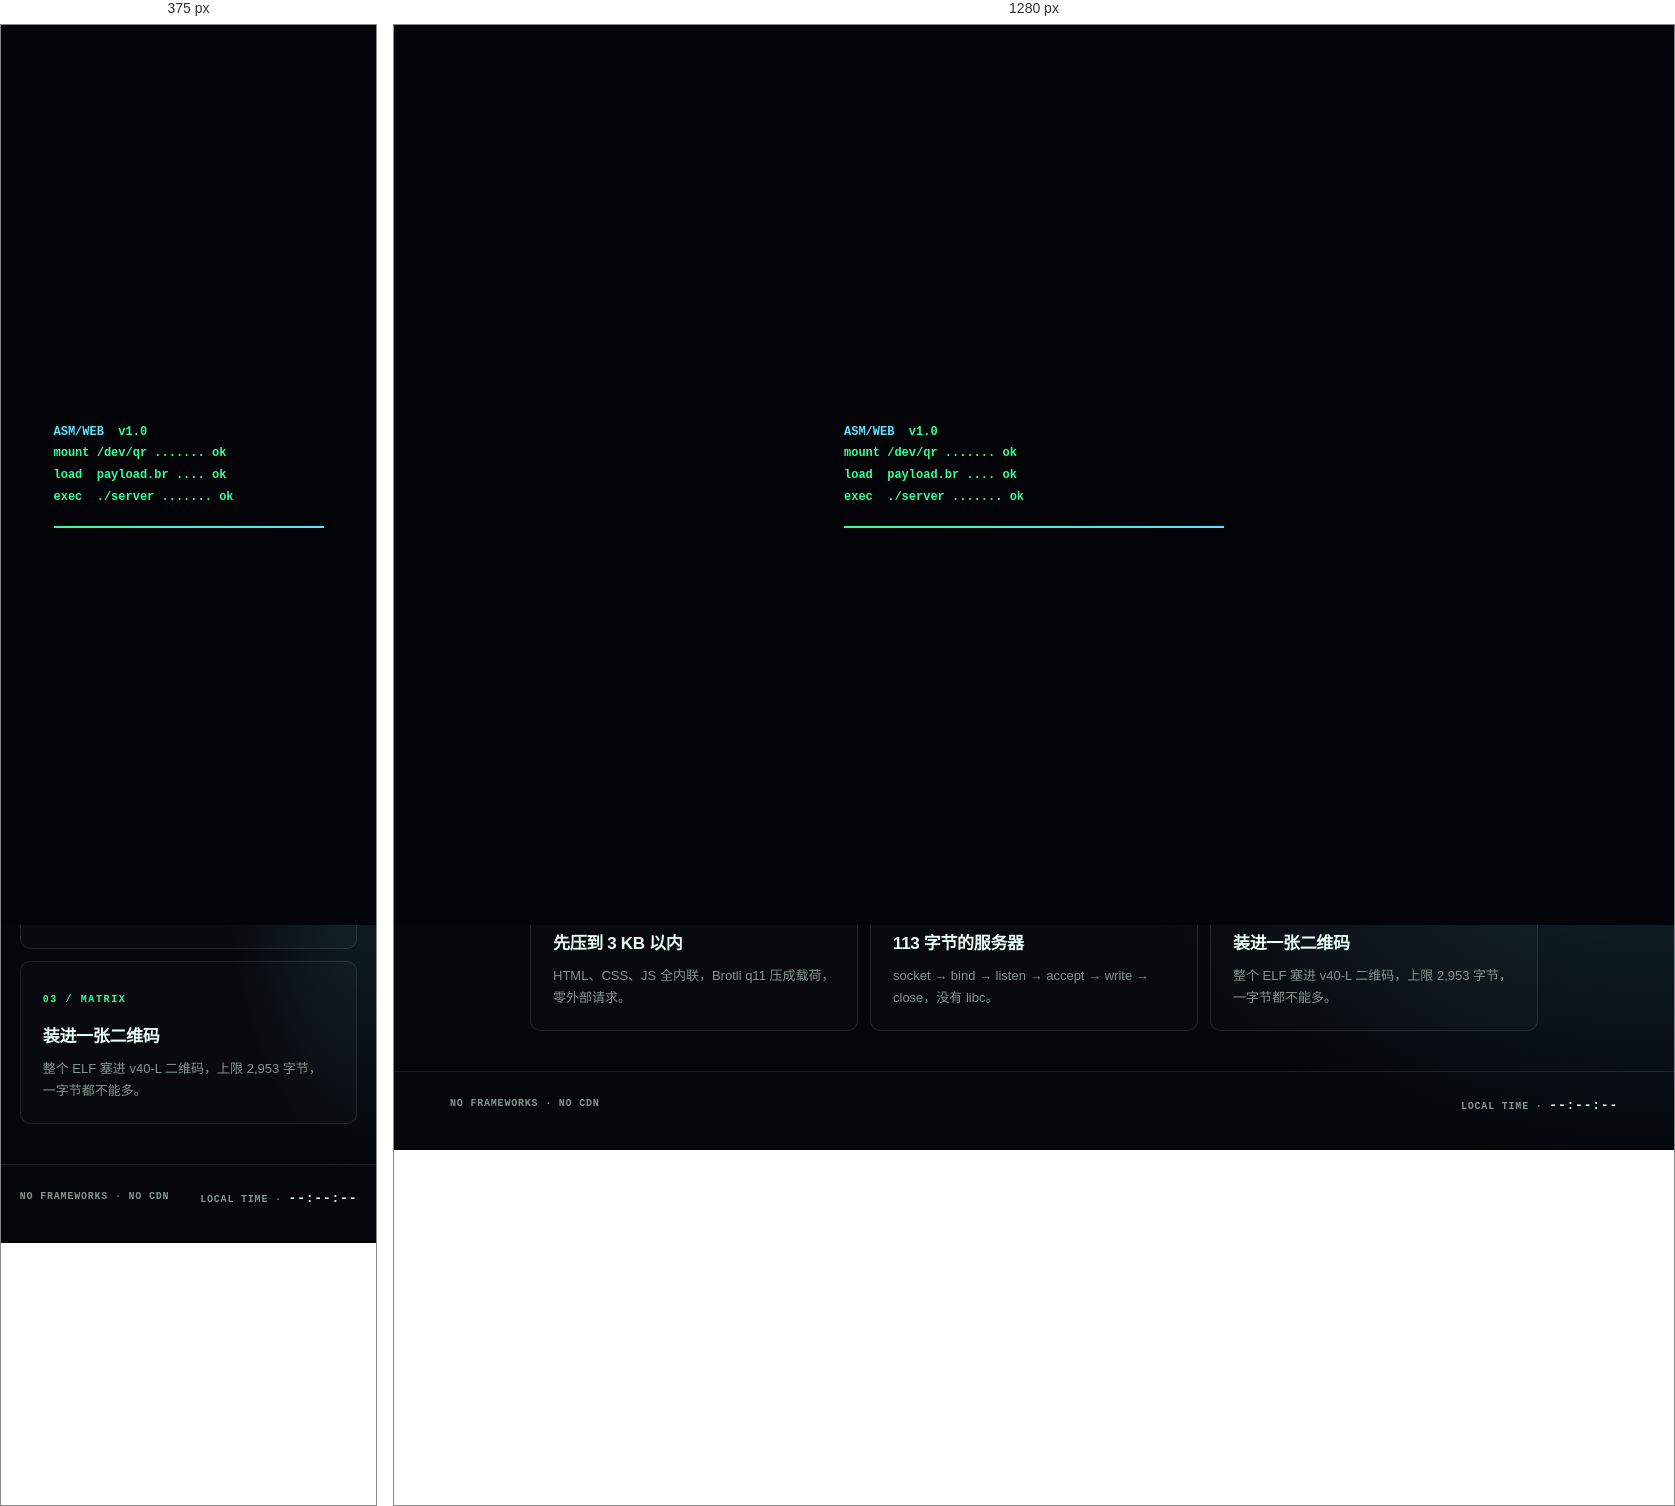
Rendered at 375 px and 1280 px, left to right.

<!-- file: index.html -->
<!doctype html>
<html lang="zh-CN">
<head>
<meta charset=utf-8>
<meta name="viewport" content="width=device-width,initial-scale=1">
<title>ASM WEB · 3 KB</title>
<style>
:root{--bg:#05060a;--fg:#e9fff6;--dim:#85958e;--g:#33ff99;--c:#5ce1ff;--p:#c084fc;--line:#ffffff1a;--s:clamp(100px,15vw,150px)}
*{box-sizing:border-box}
html,body{margin:0;min-height:100%}
body{background:var(--bg);color:var(--fg);font:16px/1.6 ui-sans-serif,system-ui,-apple-system,"Segoe UI",sans-serif;overflow-x:hidden}
body:before{content:"";position:fixed;inset:-45%;pointer-events:none;background:radial-gradient(35% 35% at 25% 25%,#33ff9926,transparent 70%),radial-gradient(30% 30% at 75% 70%,#5ce1ff26,transparent 70%),conic-gradient(from 0deg at 50% 50%,#0000,#c084fc12,#0000 35%);animation:bg 24s linear infinite}
body:after{content:"";position:fixed;inset:0;pointer-events:none;background:repeating-linear-gradient(0deg,#0000 0 2px,#00000038 2px 3px);opacity:.35}
@keyframes bg{to{transform:rotate(360deg)}}
.b{position:fixed;inset:0;z-index:9;display:grid;place-content:center;gap:18px;padding:24px;background:#030407;font:600 12px/1.8 ui-monospace,monospace;color:var(--g);animation:b 1.1s 2.9s forwards}
.b pre{margin:0;white-space:pre-wrap}
.b b{color:var(--c)}
.r{width:min(72vw,380px);height:2px;background:#33ff9922;overflow:hidden}
.r i{display:block;height:100%;background:linear-gradient(90deg,var(--g),var(--c));animation:load 2.4s .2s both}
@keyframes load{from{width:0}to{width:100%}}
@keyframes boot{to{opacity:0;visibility:hidden}}
header{position:relative;z-index:2;display:flex;justify-content:space-between;align-items:center;gap:16px;padding:22px clamp(18px,5vw,56px);border-bottom:1px solid var(--line)}
.l{color:var(--fg);text-decoration:none;font:800 15px/1 ui-monospace,monospace;letter-spacing:.08em}
.l span{color:var(--g)}
.s{display:flex;align-items:center;gap:8px;color:var(--dim);font:600 10px/1 ui-monospace,monospace;letter-spacing:.12em;white-space:nowrap}
.s i{width:6px;height:6px;border-radius:50%;background:var(--g);box-shadow:0 0 12px var(--g);animation:pulse 2s infinite}
@keyframes pulse{50%{opacity:.25}}
main{position:relative;z-index:2;width:min(1120px,100%);margin:auto;padding:clamp(44px,8vw,100px) clamp(18px,5vw,56px) 40px}
.h{display:grid;grid-template-columns:1fr auto;gap:clamp(30px,6vw,80px);align-items:center;min-height:52vh;perspective:900px}
.k{margin:0 0 18px;color:var(--g);font:700 10px/1 ui-monospace,monospace;letter-spacing:.22em}
h1{margin:0;font-size:clamp(44px,8.5vw,92px);line-height:.98;letter-spacing:-.055em}
h1 em{position:relative;font-style:normal;background:linear-gradient(100deg,var(--g),var(--c) 55%,var(--p));-webkit-background-clip:text;background-clip:text;color:transparent}
h1 em:before,h1 em:after{content:attr(data-t);position:absolute;inset:0;background:var(--bg);opacity:0;animation:glitch 4s infinite steps(1)}
h1 em:before{color:var(--g);clip-path:inset(0 0 52% 0)}
h1 em:after{color:var(--c);clip-path:inset(48% 0 0 0);animation-delay:.12s}
@keyframes glitch{0%,91%,100%{opacity:0;transform:none}92%{opacity:.75;transform:translate(-3px,1px)}94%{opacity:.6;transform:translate(3px,-1px)}96%{opacity:.8;transform:translate(-1px,0)}}
.d{margin:24px 0 30px;color:var(--dim);font-size:clamp(14px,2.4vw,17px);max-width:42ch}
.n{display:flex;flex-wrap:wrap;gap:10px}
.t{display:inline-flex;align-items:center;gap:8px;padding:11px 16px;border-radius:8px;text-decoration:none;font:700 12px/1 ui-monospace,monospace;letter-spacing:.06em;transition:transform .15s,box-shadow .15s}
.t{background:var(--g);color:#03100a;box-shadow:0 0 24px #33ff9933}
.t:hover{transform:translateY(-2px);box-shadow:0 8px 30px #33ff9922}
.q{position:relative;width:var(--s);aspect-ratio:1;transform-style:preserve-3d;animation:spin 16s linear infinite;}
.q i{position:absolute;inset:0;border:1px solid #33ff9966;background:linear-gradient(135deg,#33ff9914,#5ce1ff0a)}
.q i:nth-child(1){transform:translateZ(calc(var(--s)/2))}
.q i:nth-child(2){transform:rotateY(180deg) translateZ(calc(var(--s)/2))}
.q i:nth-child(3){transform:rotateY(90deg) translateZ(calc(var(--s)/2))}
.q i:nth-child(4){transform:rotateY(-90deg) translateZ(calc(var(--s)/2))}
.q i:nth-child(5){transform:rotateX(90deg) translateZ(calc(var(--s)/2))}
.q i:nth-child(6){transform:rotateX(-90deg) translateZ(calc(var(--s)/2))}
@keyframes spin{from{transform:rotateX(-15deg) rotateY(-25deg)}to{transform:rotateX(345deg) rotateY(335deg)}}
.a{display:grid;grid-template-columns:repeat(4,1fr);gap:10px;margin:clamp(36px,6vw,64px) 0;border-top:1px solid var(--line);border-bottom:1px solid var(--line)}
.a div{padding:18px 4px}
.a b{display:block;font:700 clamp(20px,3.4vw,30px)/1 ui-monospace,monospace;color:var(--g)}
.a span{display:block;margin-top:7px;color:var(--dim);font:600 9px/1.3 ui-monospace,monospace;letter-spacing:.1em;text-transform:uppercase}
.w{display:grid;grid-template-columns:repeat(3,1fr);gap:12px;margin-top:22px}
.c{padding:22px;border:1px solid var(--line);border-radius:10px;background:#ffffff05;transition:border-color .2s,transform .2s}
.c:hover{border-color:#33ff9955;transform:translateY(-3px)}
.c small{color:var(--g);font:700 10px/1 ui-monospace,monospace;letter-spacing:.16em}
.c h2{margin:14px 0 8px;font-size:17px;letter-spacing:-.02em}
.c p{margin:0;color:var(--dim);font-size:13px;line-height:1.65}
footer{position:relative;z-index:2;display:flex;justify-content:space-between;gap:16px;flex-wrap:wrap;padding:24px clamp(18px,5vw,56px) 34px;border-top:1px solid var(--line);color:var(--dim);font:600 10px/1.5 ui-monospace,monospace;letter-spacing:.08em}
footer b{color:var(--fg);font-size:13px;letter-spacing:.06em;font-variant-numeric:tabular-nums}
@media(max-width:760px){.h{grid-template-columns:1fr;min-height:auto}.q{display:none}.a{grid-template-columns:1fr 1fr}.w{grid-template-columns:1fr}header .s{font-size:9px}}
@media(prefers-reduced-motion:reduce){*{animation:none!important}.b{display:none}}
</style>
</head>
<body>
<div class="b"><pre><b>ASM/WEB</b>  v1.0
mount /dev/qr ....... ok
load  payload.br .... ok
exec  ./server ....... ok</pre><div class="r"><i></i></div></div>
<header>
  <a class="l" href="#">ASM<span>//</span>WEB</a>
  <div class="s"><i></i> x86_64 · 2953 B · 0 DEPS</div>
</header>
<main>
  <section class="h">
    <div>
      <p class="k">ONE ELF · ONE QR · ZERO DEPENDENCIES</p>
      <h1>整个网站<br><em data-t="写进汇编">写进汇编</em></h1>
      <p class="d">不到 3 KB 的 x86_64 服务器，把会动的页面塞进一张二维码。没有框架、字体、图片和 CDN。</p>
      <div class="n"><a class="t" href="#w">看它怎么跑</a></div>
    </div>
    <div class="q"><i></i><i></i><i></i><i></i><i></i><i></i></div>
  </section>

  <section class="a" id="a">
    <div><b>2,953</b><span>QR v40-L cap</span></div>
    <div><b>113</b><span>bytes of asm</span></div>
    <div><b>0</b><span>dependencies</span></div>
    <div><b>1</b><span>HTTP/1.0 socket</span></div>
  </section>

  <section class="w" id="w">
    <article class="c"><small>01 / SQUEEZE</small><h2>先压到 3 KB 以内</h2><p>HTML、CSS、JS 全内联，Brotli q11 压成载荷，零外部请求。</p></article>
    <article class="c"><small>02 / METAL</small><h2>113 字节的服务器</h2><p>socket → bind → listen → accept → write → close，没有 libc。</p></article>
    <article class="c"><small>03 / MATRIX</small><h2>装进一张二维码</h2><p>整个 ELF 塞进 v40-L 二维码，上限 2,953 字节，一字节都不能多。</p></article>
  </section>
</main>
<footer><span>NO FRAMEWORKS · NO CDN</span><span>LOCAL TIME · <b id="t">--:--:--</b></span></footer>
<script>
const t=document.getElementById('t'),f=()=>t.textContent=new Date().toLocaleTimeString('zh-CN',{hour12:false});
f();setInterval(f,1000);
</script>
</body>
</html>